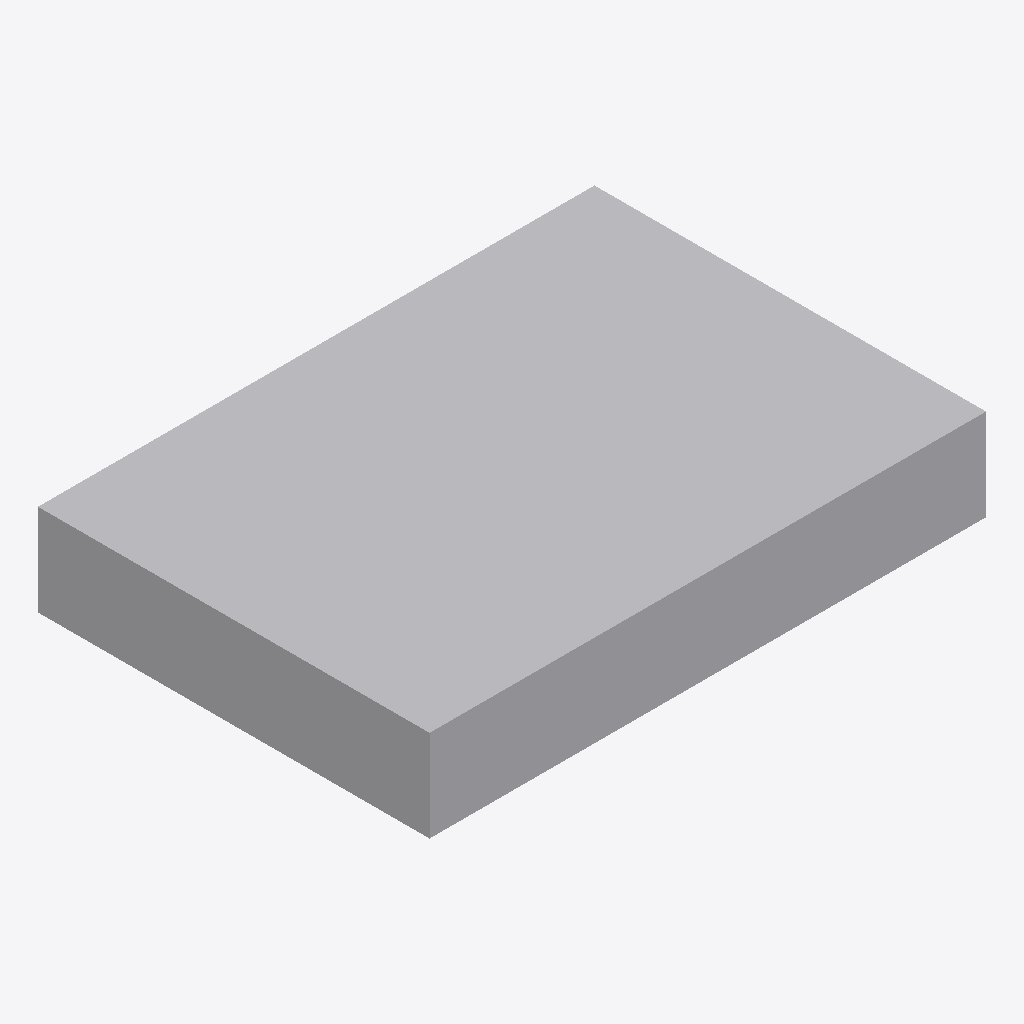
Isometric view of an IFC building model (IFC-SPF (STEP), schema IFC4, length unit metre), seen from the south-west, elements coloured by IFC class: 1 other element (light grey).
Extent 0.061 m × 0.043 m × 0.010 m (x, y, z). Elements (1): 1 IfcBuildingElementProxy.

HEADER;
FILE_DESCRIPTION(('ViewDefinition [CoordinationView]'),'2;1');
FILE_NAME('testRec.ifc','2022-12-02T09:59:15',('',''),(''),'IfcOpenShell 0.6.0rc0','IfcOpenShell 0.6.0rc0','');
FILE_SCHEMA(('IFC4'));
ENDSEC;
DATA;
#23=IFCPROJECT('2JAr7ORnX7Cg5OKc_0mqzz',#5,'Unnamed1',$,$,$,$,(#21),#19);
#61=IFCSITE('04r5Dc8I5A8PVSnPdZ1Dq0',#5,'Default Site','',$,$,$,$,.ELEMENT.,$,$,$,$,$);
#63=IFCBUILDING('0sgYjwD2z9yBgyfkxXMqKE',#5,'Default Building','',$,$,$,$,.ELEMENT.,$,$,$);
#65=IFCBUILDINGSTOREY('2vHkc1BRb739zhsNw$Lf6d',#5,'Default Storey','',$,$,$,$,.ELEMENT.,$);
#60=IFCBUILDINGELEMENTPROXY('1Ny6AVAR51c8etM2Rrc2dU',#5,'Body','',$,#57,#59,$,$);
ENDSEC;
